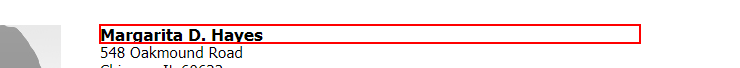
Workflow: fack name genrator

Step 1: get-text from the heading

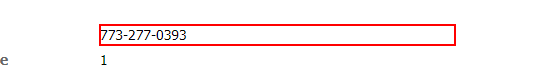
Step 2: get-text from the dd

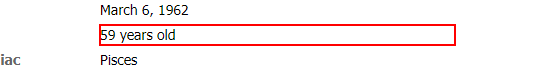
Step 3: get-text from the dd

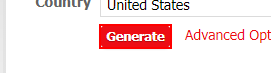
Step 4: click on the text box in window 'Generate a Random Name - Fake Name Generator' (chrome.exe)